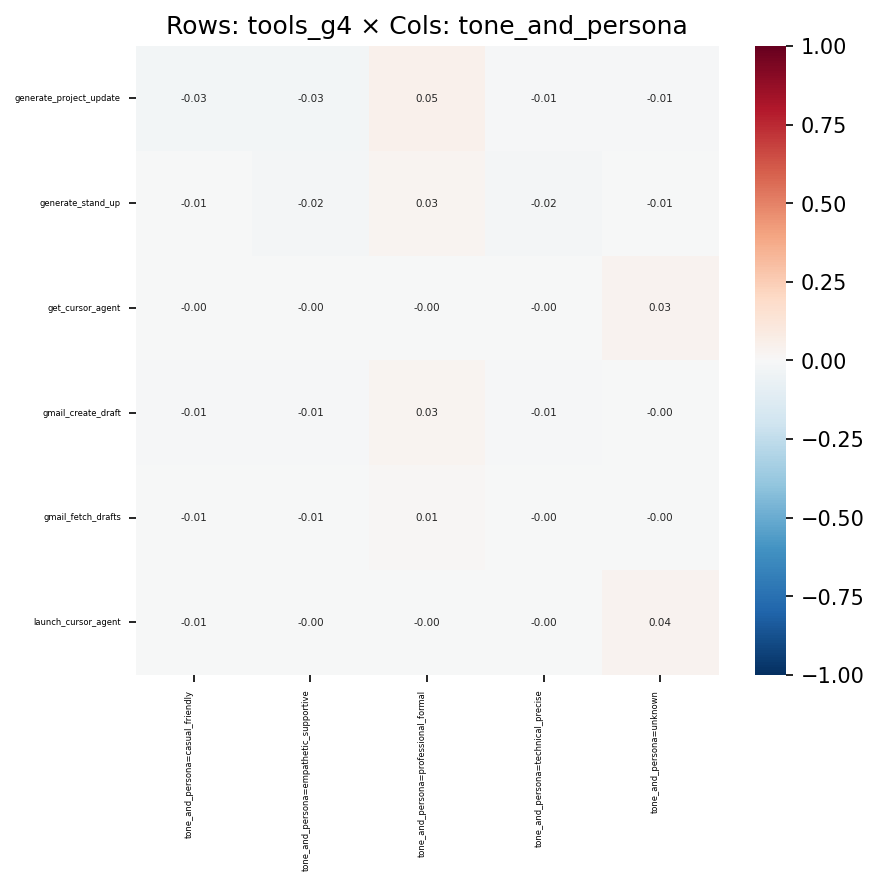

The data file committed next to this chart (first rows):
, tone_and_persona=casual_friendly, tone_and_persona=empathetic_supportive, tone_and_persona=professional_formal, tone_and_persona=technical_precise, tone_and_persona=unknown
generate_project_update, -0.02575, -0.02816, 0.05024, -0.01265, -0.01016
generate_stand_up, -0.006338, -0.01597, 0.02604, -0.0172, -0.006816
get_cursor_agent, -0.004224, -0.002119, -0.001742, -0.001647, 0.03267
gmail_create_draft, -0.01439, -0.01259, 0.02652, -0.00827, -0.004799
gmail_fetch_drafts, -0.006521, -0.007684, 0.01256, -0.001902, -0.003215
launch_cursor_agent, -0.005685, -0.002853, -0.0005403, -0.002217, 0.03644
